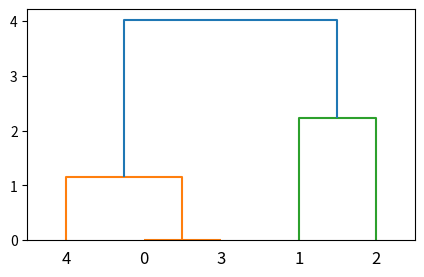

The matplotlib source for this figure:
from scipy.cluster.hierarchy import dendrogram, linkage,fcluster
from matplotlib import pyplot as plt



X = [[1,2],[3,2],[4,4],[1,2],[1,3]]
Z = linkage(X, 'ward')
f = fcluster(Z,4,'distance')
fig = plt.figure(figsize=(5, 3))
dn = dendrogram(Z)
print(Z)
plt.show()
